Photos from the image-classification dataset "images" in the GitHub repository mgatlin3-gtri/FT. Its 4 classes are: diarrhea, farts, pee, poop.

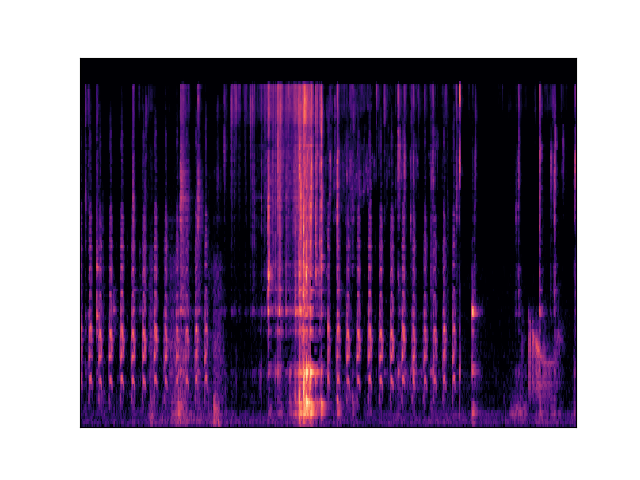
Label: diarrhea

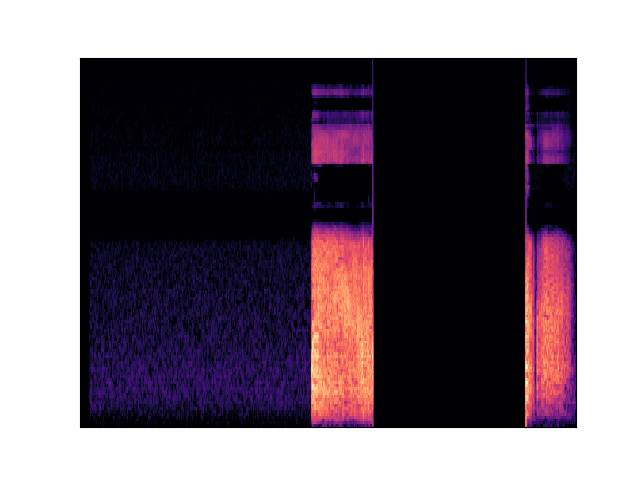
Label: farts

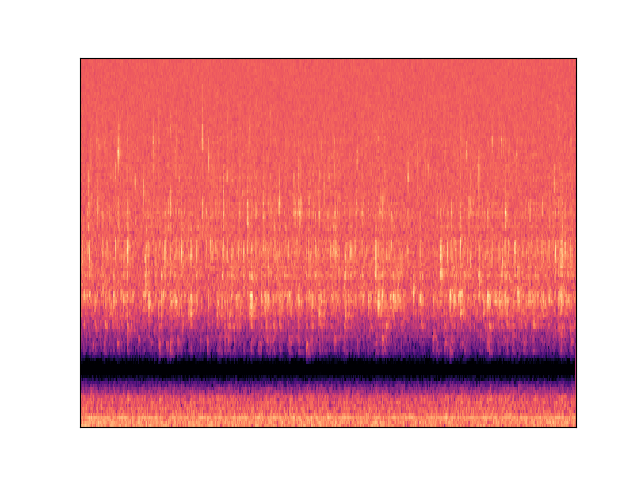
Label: pee

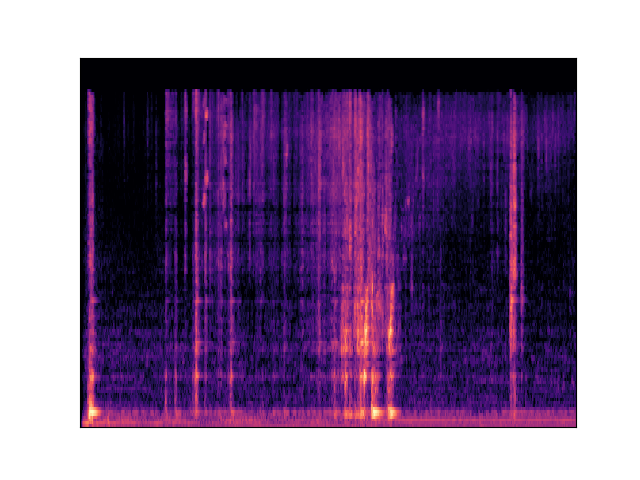
Label: poop

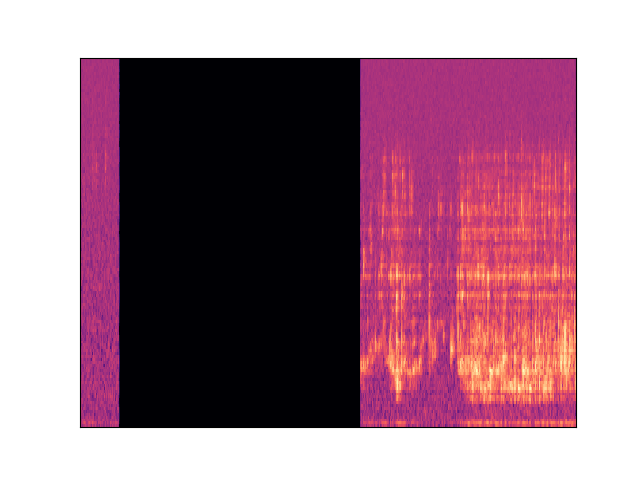
Label: pee

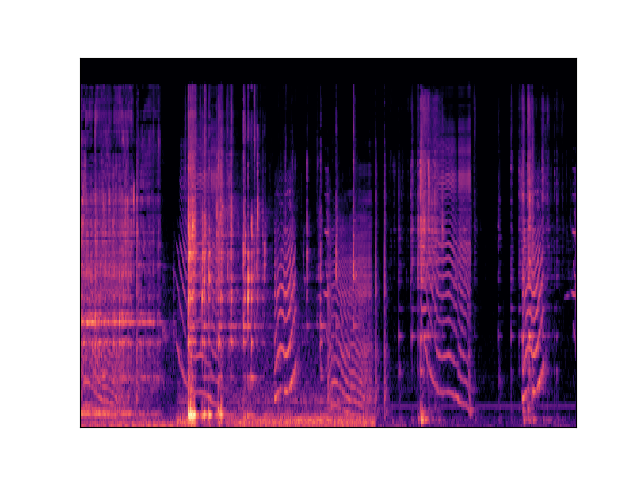
Label: diarrhea
